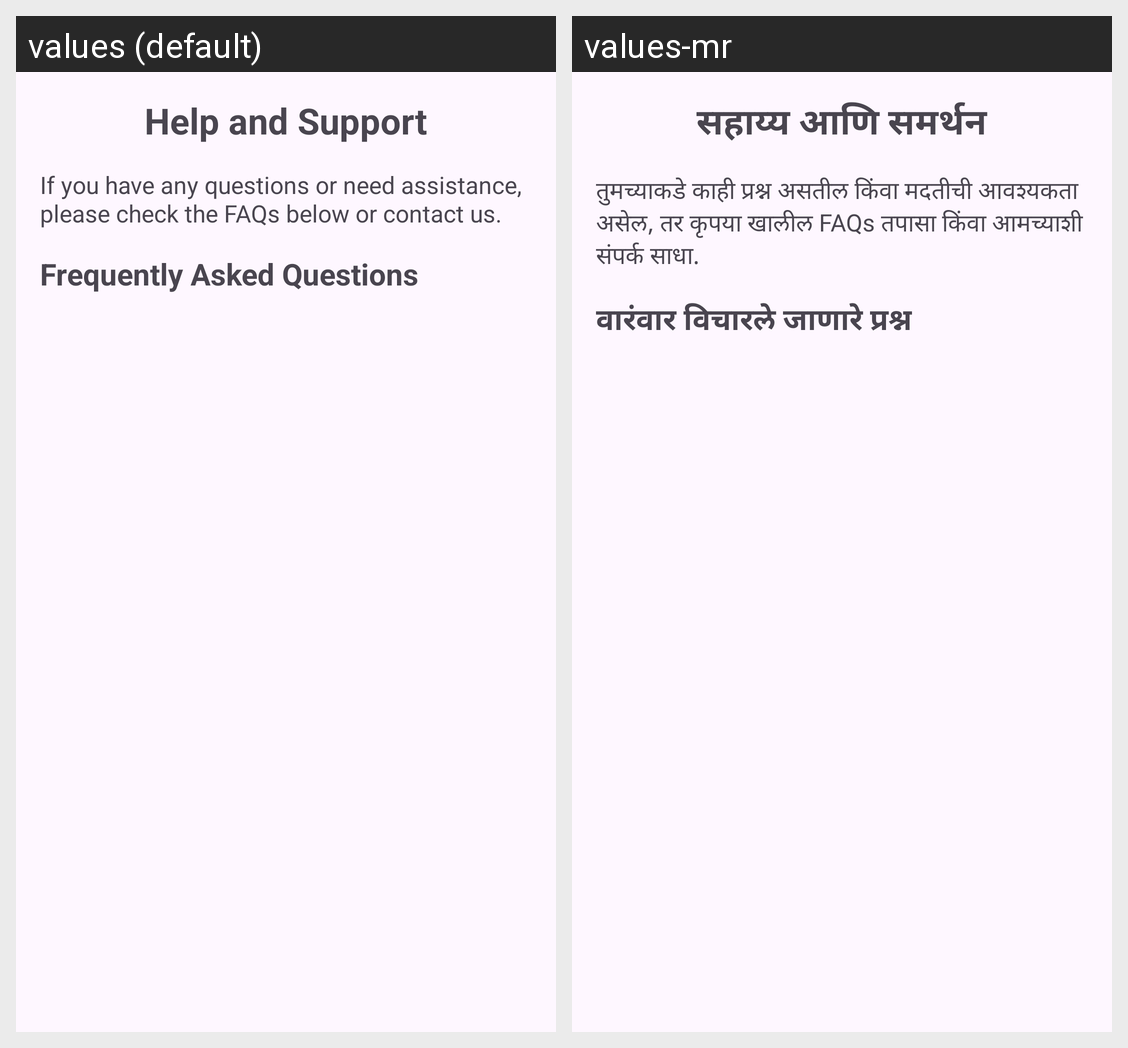

This grid shows one Android layout under two languages. Give, for every string resource on the screen, its name, the default text and each shown locale's text.
Android screen res/layout/activity_help_and_support.xml rendered under 2 locales, left to right: values (default), values-mr. Device: Nexus 5 (rendered at 1080×1920; each locale shown at half size, 540×960, under a caption strip naming it); theme Theme.GrampanchayatKouthaliApk.
Strings drawn on this screen, with the default value and each locale's value (text and hints the layout hard-codes, and strings that could not be matched under every locale, appear in the picture but are not listed):

help_title
  values: Help and Support
  values-mr: सहाय्य आणि समर्थन

help_description
  values: If you have any questions or need assistance, please check the FAQs below or contact us.
  values-mr: तुमच्याकडे काही प्रश्न असतील किंवा मदतीची आवश्यकता असेल, तर कृपया खालील FAQs तपासा किंवा आमच्याशी संपर्क साधा.

faq_title
  values: Frequently Asked Questions
  values-mr: वारंवार विचारले जाणारे प्रश्न
